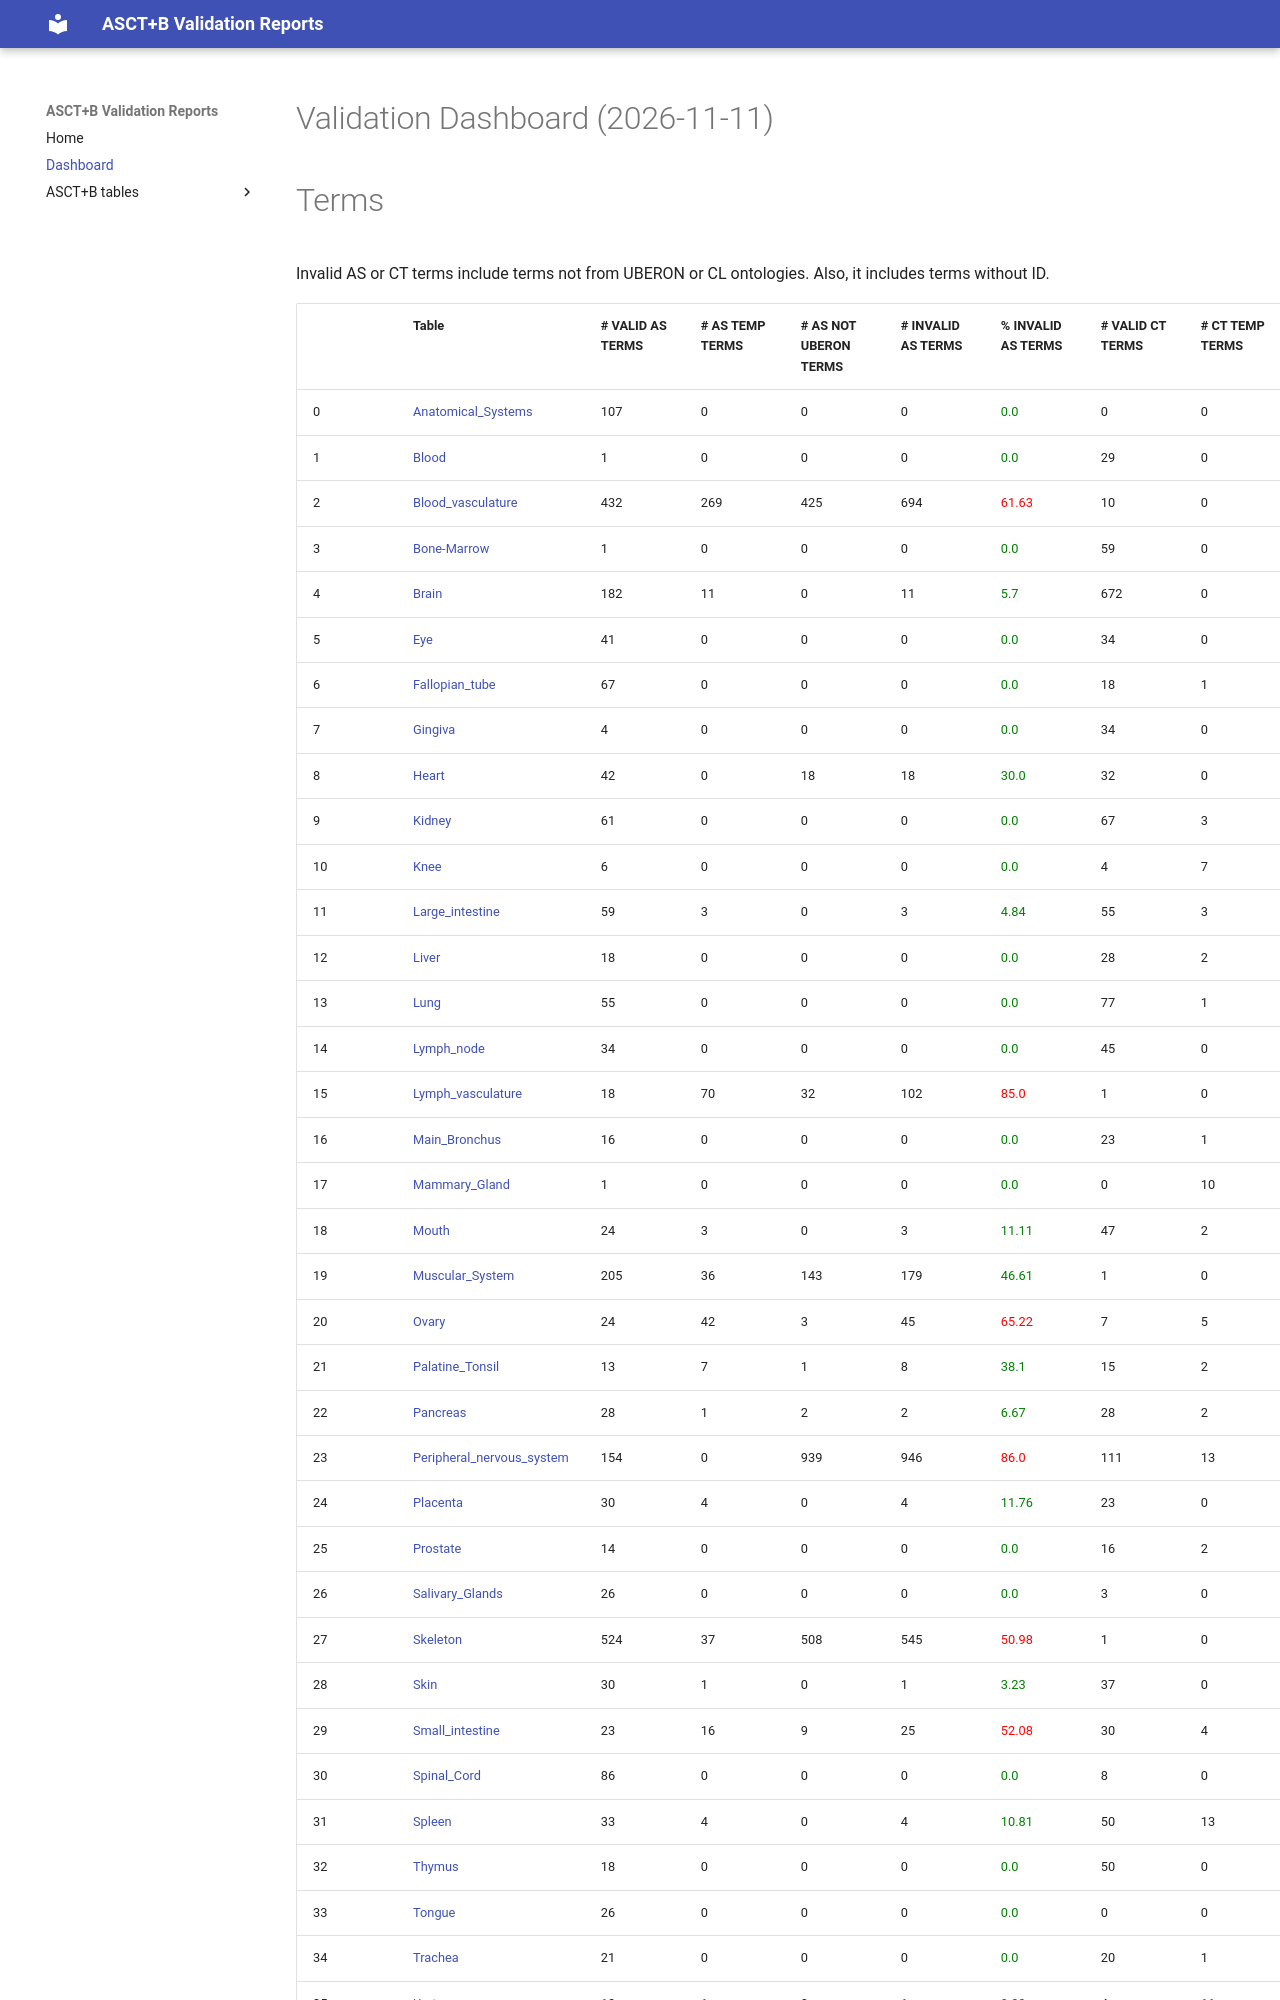

repository: hubmapconsortium/ccf-validation-tools · page: dashboard/index.html · generator: mkdocs


Validation Dashboard (2026-11-11)
=================================

# Terms


Invalid AS or CT terms include terms not from UBERON or CL ontologies. Also, it includes terms without ID.

|    | Table                                                            |   # VALID AS TERMS |   # AS TEMP TERMS |   # AS NOT UBERON TERMS |   # INVALID AS TERMS | % INVALID AS TERMS               |   # VALID CT TERMS |   # CT TEMP TERMS |   # CT NOT CL TERMS |   # INVALID CT TERMS | % INVALID CT TERMS               | % INVALID TERMS                  |
|----|------------------------------------------------------------------|--------------------|-------------------|-------------------------|----------------------|----------------------------------|--------------------|-------------------|---------------------|----------------------|----------------------------------|----------------------------------|
|  0 | [Anatomical_Systems](Anatomical_Systems/README.md)               |                107 |                 0 |                       0 |                    0 | <font color='green'>0.0</font>   |                  0 |                 0 |                   0 |                    0 | <font color='green'>0.0</font>   | <font color='green'>0.0</font>   |
|  1 | [Blood](Blood/README.md)                                         |                  1 |                 0 |                       0 |                    0 | <font color='green'>0.0</font>   |                 29 |                 0 |                   0 |                    0 | <font color='green'>0.0</font>   | <font color='green'>0.0</font>   |
|  2 | [Blood_vasculature](Blood_vasculature/README.md)                 |                432 |               269 |                     425 |                  694 | <font color='red'>61.63</font>   |                 10 |                 0 |                   0 |                    0 | <font color='green'>0.0</font>   | <font color='red'>61.09</font>   |
|  3 | [Bone-Marrow](Bone-Marrow/README.md)                             |                  1 |                 0 |                       0 |                    0 | <font color='green'>0.0</font>   |                 59 |                 0 |                   0 |                    0 | <font color='green'>0.0</font>   | <font color='green'>0.0</font>   |
|  4 | [Brain](Brain/README.md)                                         |                182 |                11 |                       0 |                   11 | <font color='green'>5.7</font>   |                672 |                 0 |                   0 |                    0 | <font color='green'>0.0</font>   | <font color='green'>1.27</font>  |
|  5 | [Eye](Eye/README.md)                                             |                 41 |                 0 |                       0 |                    0 | <font color='green'>0.0</font>   |                 34 |                 0 |                   0 |                    0 | <font color='green'>0.0</font>   | <font color='green'>0.0</font>   |
|  6 | [Fallopian_tube](Fallopian_tube/README.md)                       |                 67 |                 0 |                       0 |                    0 | <font color='green'>0.0</font>   |                 18 |                 1 |                   0 |                    1 | <font color='green'>5.26</font>  | <font color='green'>1.16</font>  |
|  7 | [Gingiva](Gingiva/README.md)                                     |                  4 |                 0 |                       0 |                    0 | <font color='green'>0.0</font>   |                 34 |                 0 |                   0 |                    0 | <font color='green'>0.0</font>   | <font color='green'>0.0</font>   |
|  8 | [Heart](Heart/README.md)                                         |                 42 |                 0 |                      18 |                   18 | <font color='green'>30.0</font>  |                 32 |                 0 |                   0 |                    0 | <font color='green'>0.0</font>   | <font color='green'>19.57</font> |
|  9 | [Kidney](Kidney/README.md)                                       |                 61 |                 0 |                       0 |                    0 | <font color='green'>0.0</font>   |                 67 |                 3 |                   0 |                    3 | <font color='green'>4.29</font>  | <font color='green'>2.29</font>  |
| 10 | [Knee](Knee/README.md)                                           |                  6 |                 0 |                       0 |                    0 | <font color='green'>0.0</font>   |                  4 |                 7 |                   0 |                    7 | <font color='red'>63.64</font>   | <font color='green'>41.18</font> |
| 11 | [Large_intestine](Large_intestine/README.md)                     |                 59 |                 3 |                       0 |                    3 | <font color='green'>4.84</font>  |                 55 |                 3 |                   0 |                    3 | <font color='green'>5.17</font>  | <font color='green'>5.0</font>   |
| 12 | [Liver](Liver/README.md)                                         |                 18 |                 0 |                       0 |                    0 | <font color='green'>0.0</font>   |                 28 |                 2 |                   1 |                    3 | <font color='green'>9.68</font>  | <font color='green'>6.12</font>  |
| 13 | [Lung](Lung/README.md)                                           |                 55 |                 0 |                       0 |                    0 | <font color='green'>0.0</font>   |                 77 |                 1 |                   0 |                    1 | <font color='green'>1.28</font>  | <font color='green'>0.75</font>  |
| 14 | [Lymph_node](Lymph_node/README.md)                               |                 34 |                 0 |                       0 |                    0 | <font color='green'>0.0</font>   |                 45 |                 0 |                   0 |                    0 | <font color='green'>0.0</font>   | <font color='green'>0.0</font>   |
| 15 | [Lymph_vasculature](Lymph_vasculature/README.md)                 |                 18 |                70 |                      32 |                  102 | <font color='red'>85.0</font>    |                  1 |                 0 |                   0 |                    0 | <font color='green'>0.0</font>   | <font color='red'>84.3</font>    |
| 16 | [Main_Bronchus](Main_Bronchus/README.md)                         |                 16 |                 0 |                       0 |                    0 | <font color='green'>0.0</font>   |                 23 |                 1 |                   0 |                    1 | <font color='green'>4.17</font>  | <font color='green'>2.5</font>   |
| 17 | [Mammary_Gland](Mammary_Gland/README.md)                         |                  1 |                 0 |                       0 |                    0 | <font color='green'>0.0</font>   |                  0 |                10 |                   0 |                   10 | <font color='red'>100.0</font>   | <font color='red'>90.91</font>   |
| 18 | [Mouth](Mouth/README.md)                                         |                 24 |                 3 |                       0 |                    3 | <font color='green'>11.11</font> |                 47 |                 2 |                   0 |                    2 | <font color='green'>4.08</font>  | <font color='green'>6.58</font>  |
| 19 | [Muscular_System](Muscular_System/README.md)                     |                205 |                36 |                     143 |                  179 | <font color='green'>46.61</font> |                  1 |                 0 |                   0 |                    0 | <font color='green'>0.0</font>   | <font color='green'>46.49</font> |
| 20 | [Ovary](Ovary/README.md)                                         |                 24 |                42 |                       3 |                   45 | <font color='red'>65.22</font>   |                  7 |                 5 |                   0 |                    5 | <font color='green'>41.67</font> | <font color='red'>61.73</font>   |
| 21 | [Palatine_Tonsil](Palatine_Tonsil/README.md)                     |                 13 |                 7 |                       1 |                    8 | <font color='green'>38.1</font>  |                 15 |                 2 |                   0 |                    2 | <font color='green'>11.76</font> | <font color='green'>26.32</font> |
| 22 | [Pancreas](Pancreas/README.md)                                   |                 28 |                 1 |                       2 |                    2 | <font color='green'>6.67</font>  |                 28 |                 2 |                   0 |                    2 | <font color='green'>6.67</font>  | <font color='green'>6.67</font>  |
| 23 | [Peripheral_nervous_system](Peripheral_nervous_system/README.md) |                154 |                 0 |                     939 |                  946 | <font color='red'>86.0</font>    |                111 |                13 |                   0 |                   13 | <font color='green'>10.48</font> | <font color='red'>78.35</font>   |
| 24 | [Placenta](Placenta/README.md)                                   |                 30 |                 4 |                       0 |                    4 | <font color='green'>11.76</font> |                 23 |                 0 |                   0 |                    0 | <font color='green'>0.0</font>   | <font color='green'>7.02</font>  |
| 25 | [Prostate](Prostate/README.md)                                   |                 14 |                 0 |                       0 |                    0 | <font color='green'>0.0</font>   |                 16 |                 2 |                   0 |                    2 | <font color='green'>11.11</font> | <font color='green'>6.25</font>  |
| 26 | [Salivary_Glands](Salivary_Glands/README.md)                     |                 26 |                 0 |                       0 |                    0 | <font color='green'>0.0</font>   |                  3 |                 0 |                   0 |                    0 | <font color='green'>0.0</font>   | <font color='green'>0.0</font>   |
| 27 | [Skeleton](Skeleton/README.md)                                   |                524 |                37 |                     508 |                  545 | <font color='red'>50.98</font>   |                  1 |                 0 |                   0 |                    0 | <font color='green'>0.0</font>   | <font color='red'>50.93</font>   |
| 28 | [Skin](Skin/README.md)                                           |                 30 |                 1 |                       0 |                    1 | <font color='green'>3.23</font>  |                 37 |                 0 |                   0 |                    0 | <font color='green'>0.0</font>   | <font color='green'>1.47</font>  |
| 29 | [Small_intestine](Small_intestine/README.md)                     |                 23 |                16 |                       9 |                   25 | <font color='red'>52.08</font>   |                 30 |                 4 |                   0 |                    4 | <font color='green'>11.76</font> | <font color='green'>35.37</font> |
| 30 | [Spinal_Cord](Spinal_Cord/README.md)                             |                 86 |                 0 |                       0 |                    0 | <font color='green'>0.0</font>   |                  8 |                 0 |                   0 |                    0 | <font color='green'>0.0</font>   | <font color='green'>0.0</font>   |
| 31 | [Spleen](Spleen/README.md)                                       |                 33 |                 4 |                       0 |                    4 | <font color='green'>10.81</font> |                 50 |                13 |                   1 |                   13 | <font color='green'>20.63</font> | <font color='green'>17.0</font>  |
| 32 | [Thymus](Thymus/README.md)                                       |                 18 |                 0 |                       0 |                    0 | <font color='green'>0.0</font>   |                 50 |                 0 |                   0 |                    0 | <font color='green'>0.0</font>   | <font color='green'>0.0</font>   |
| 33 | [Tongue](Tongue/README.md)                                       |                 26 |                 0 |                       0 |                    0 | <font color='green'>0.0</font>   |                  0 |                 0 |                   0 |                    0 | <font color='green'>0.0</font>   | <font color='green'>0.0</font>   |
| 34 | [Trachea](Trachea/README.md)
